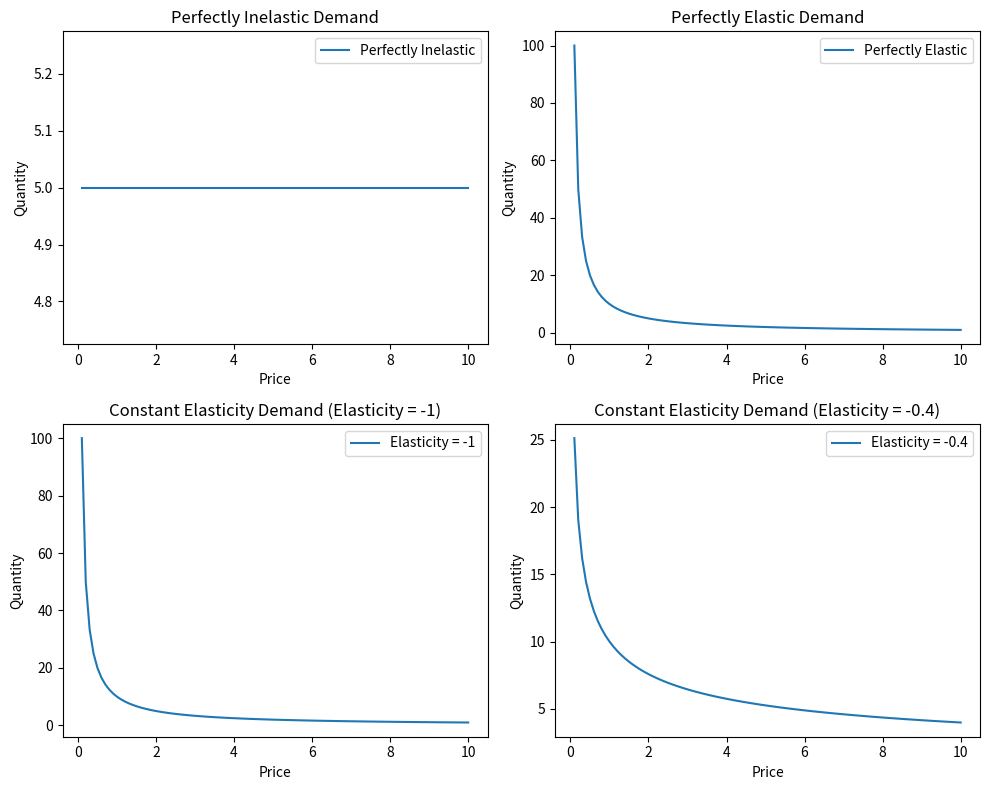

Here is the Python script that generated this plot:
import numpy as np
import matplotlib.pyplot as plt

# Define price range
price_range = np.linspace(0.1, 10, 100)

# Demand functions
def perfectly_inelastic_demand(price):
    return np.ones_like(price) * 5  # Constant demand

def perfectly_elastic_demand(price):
    return 10 / price  # Inverse demand

def constant_elasticity_demand(price, elasticity):
    return 10 * price ** elasticity  # Constant elasticity demand

# Create subplots
fig, axs = plt.subplots(2, 2, figsize=(10, 8))

# Plot Perfectly Inelastic Demand
axs[0, 0].plot(price_range, perfectly_inelastic_demand(price_range), label='Perfectly Inelastic')
axs[0, 0].set_title('Perfectly Inelastic Demand')
axs[0, 0].set_xlabel('Price')
axs[0, 0].set_ylabel('Quantity')
axs[0, 0].legend()

# Plot Perfectly Elastic Demand
axs[0, 1].plot(price_range, perfectly_elastic_demand(price_range), label='Perfectly Elastic')
axs[0, 1].set_title('Perfectly Elastic Demand')
axs[0, 1].set_xlabel('Price')
axs[0, 1].set_ylabel('Quantity')
axs[0, 1].legend()

# Plot Constant Elasticity Demand with elasticity = -1
axs[1, 0].plot(price_range, constant_elasticity_demand(price_range, -1), label='Elasticity = -1')
axs[1, 0].set_title('Constant Elasticity Demand (Elasticity = -1)')
axs[1, 0].set_xlabel('Price')
axs[1, 0].set_ylabel('Quantity')
axs[1, 0].legend()

# Plot Constant Elasticity Demand with elasticity = -0.4
axs[1, 1].plot(price_range, constant_elasticity_demand(price_range, -0.4), label='Elasticity = -0.4')
axs[1, 1].set_title('Constant Elasticity Demand (Elasticity = -0.4)')
axs[1, 1].set_xlabel('Price')
axs[1, 1].set_ylabel('Quantity')
axs[1, 1].legend()

# Adjust layout
plt.tight_layout()

# Show plot
plt.show()

